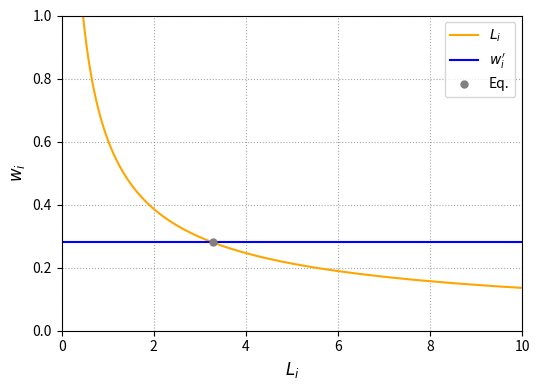

Generate this figure with matplotlib: (Note: this script raises an exception after producing the figure.)
import numpy as np
import matplotlib.pyplot as plt
import matplotlib.ticker as ticker

sigma = 2.0
alpha = 0.3
Y = 30.0
P = 1.0
n = 10.0
B = 1.0
eta = 0.7
b = 0.02

w_grid = np.linspace(0.0001, 100, 10000)

def labor_demand(w):
    inner_exponent = 1 / (1/sigma + 1/(1 - alpha) - 1)
    numerator = ((sigma - 1) / sigma) * (1 - alpha) * (Y/n)**(1/sigma) * B**(1/(1 - sigma))
    inner = (numerator / w)**(inner_exponent) * B**(-1)
    return inner**(1/(1 - alpha))

def wage(P_e):
    inner3 = sigma/(1+alpha*(sigma-1))
    w_prime = b*(eta*inner3/(eta*inner3-1))
    w_actual = w_prime*P_e/P
    return w_prime, w_actual

demand_curve = labor_demand(w_grid)
w_prime, w_actual = wage(1.25)

fig, ax = plt.subplots(figsize=(5.5,4))
ax.plot(demand_curve, w_grid, color='orange', label=r'$L_i$')
ax.plot([0, max(demand_curve)], [w_prime, w_prime], linestyle='-', color='blue', label=r'$w_i^\prime$')
ax.plot(labor_demand(w_prime), w_prime, 'o', color='grey', markersize=5, label='Eq.')
ax.grid(True, which='major', linestyle=':', color='gray', alpha=0.7) #grid
plt.xlim(0, 10)
plt.ylim(0, 1)
plt.xlabel(r'$L_i$', fontsize=12)
plt.ylabel(r'$w_i$', fontsize=12)
plt.legend()
plt.tight_layout()
plt.savefig("class7_as/a_correct_exp.pdf", bbox_inches='tight')
plt.close()

fig, ax = plt.subplots(figsize=(5.5,4))
ax.plot(demand_curve, w_grid, color='orange', label=r'$L_i$')
ax.plot([0, max(demand_curve)], [w_prime, w_prime], linestyle='-', color='blue', label=r'$w_i^\prime$')
ax.plot([0, max(demand_curve)], [w_actual, w_actual], linestyle='-', color='maroon', label=r'$w_i$')
ax.plot(labor_demand(w_actual), w_actual, 'o', color='grey', markersize=5, label='Eq.')
ax.grid(True, which='major', linestyle=':', color='gray', alpha=0.7) #grid
plt.xlim(0, 10)
plt.ylim(0, 1)
plt.xlabel(r'$L_i$', fontsize=12)
plt.ylabel(r'$w_i$', fontsize=12)
plt.legend()
plt.tight_layout()
plt.savefig("class7_as/b_wrong_exp.pdf", bbox_inches='tight')
plt.close()